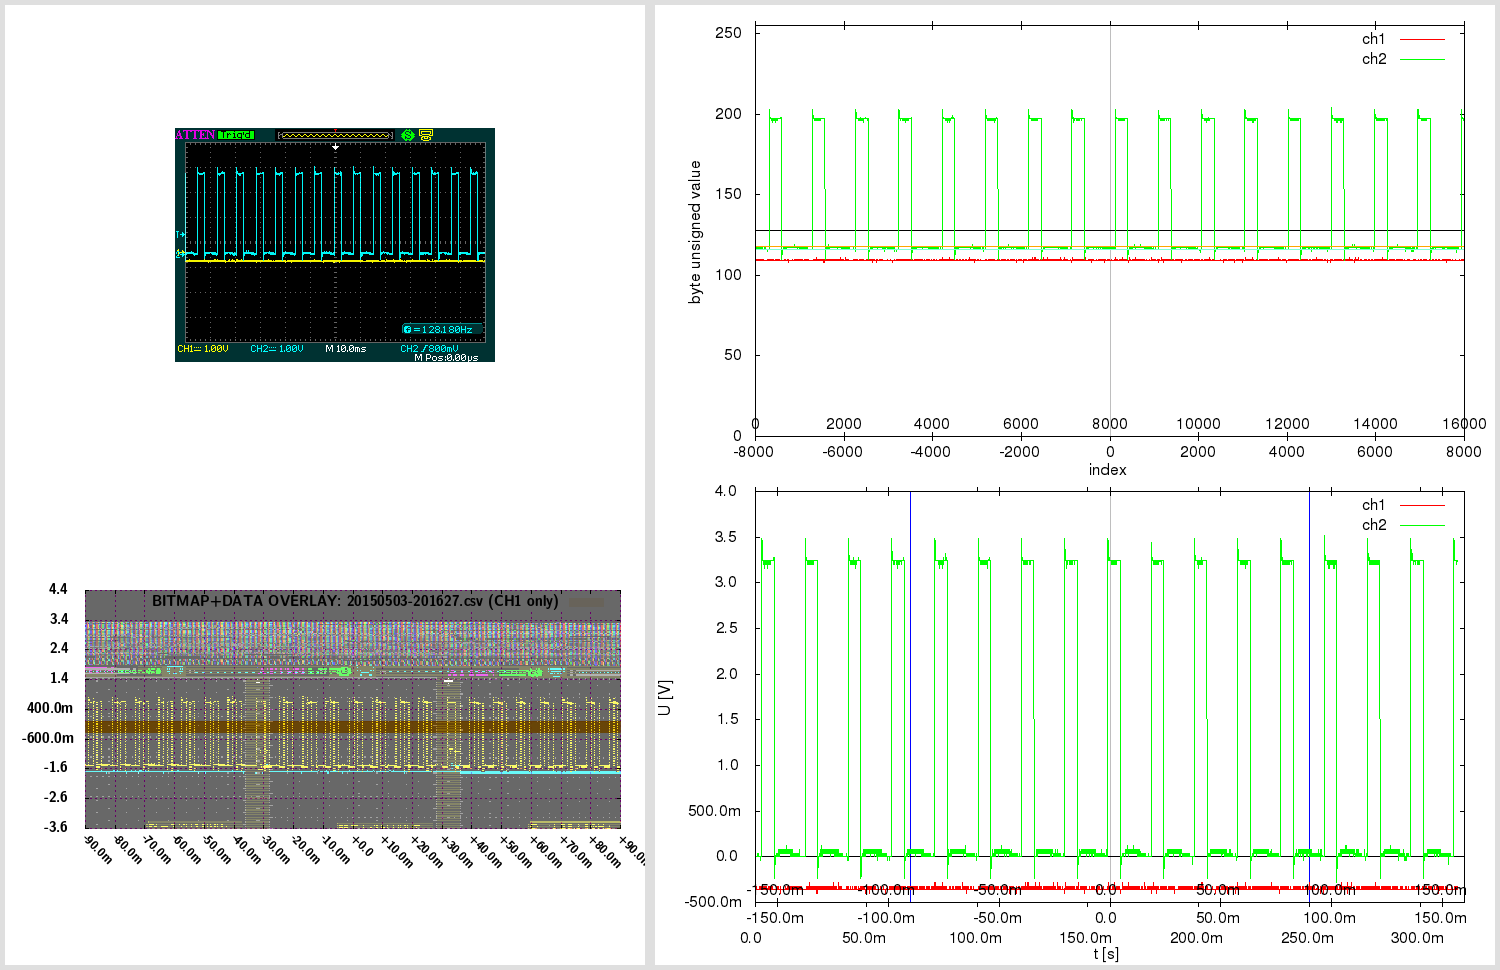

The file beside this chart, header and first rows:
# 20150503-201627.csv [generated by /hom…
# scope data:
# Ch1 V/DIV  : 1 V ( 1V )
# Ch1 Voffset: -400e-3 V ( -400mV ) [-10…
# Ch2 V/DIV  : 1 V ( 1V )
# Ch2 Voffset: -480e-3 V ( -480mV ) [-12…
# Timebase (time/DIV)  : 10e-3 s ( 10ms …
#  { screen range 18*(t/DIV)= 180ms }
# Sampling rate (scope Acquire menu, 2CH RealTime): 50e3 Hz [Sa/s] ( 50kHz )
#  {eqv.period: 20us range: 320ms }
# Sampling interval (scope USB FlashDriv…
#  {eqv.freq: 50kHz range: 320ms }
# Sampling interval (screen_range/num_sa…
#  {eqv.freq: 88.8888888888889kHz }
# Time Ranges 320ms > 180ms: assume resa…
#  { final timestep: 20e-6 / 20us {eqv.f…
# Oversample factor: 1.0 ( -- 1.777778 1…
# Time offset: 0 s ( 0s )
# Single Btn: 0 (Off); Run/Stop Btn: 1 (…
# Trigger: status= 2 (Ready); mode chang…
# Real volt ranges: ch1 (-400e-3, 0) ; ch2 (-280e-3, 3.52)
# Real voltsteps: ch1 40e-3 ; ch2 40e-3
# Number of samples in data: 16000 (ch1:…
#ssf V/DIV1 1V V/DIV2 1V T/DIV1 10ms T/D…
#ssf CH1: probe 2:10X couple 0:DC BWL 0 …
#ssf CH2: probe 2:10X couple 0:DC BWL 0 …
#ssf Trigger: level 800mV mode 0:Auto SR…
#ssf          EdgeSlope 0:Up PulseWhen 0…
#ssf          VidPol: 1:Down VidSync: 0:…
#ssf          SlopeVertical 0:Top SlopeW…
# ------------------------
# (sample index), (ch1 raw uint), (ch2 raw uint), (time [s]), (ch1 [V]), (ch2 [V])
# ------------------------
0, 109, 118, 0, -360e-3, 80e-3
1, 109, 116, 2e-05, -360e-3, 0
2, 110, 117, 4e-05, -320e-3, 40e-3
3, 109, 116, 6e-05, -360e-3, 0
4, 109, 117, 8e-05, -360e-3, 40e-3
5, 109, 118, 0.0001, -360e-3, 80e-3
6, 109, 117, 0.00012, -360e-3, 40e-3
7, 109, 116, 0.00014, -360e-3, 0
8, 109, 117, 0.00016, -360e-3, 40e-3
9, 109, 117, 0.00018, -360e-3, 40e-3
10, 109, 118, 0.0002, -360e-3, 80e-3
11, 109, 117, 0.00022, -360e-3, 40e-3
12, 109, 117, 0.00024, -360e-3, 40e-3
13, 109, 117, 0.00026, -360e-3, 40e-3
14, 110, 117, 0.00028, -320e-3, 40e-3
15, 109, 117, 0.0003, -360e-3, 40e-3
16, 109, 117, 0.00032, -360e-3, 40e-3
17, 109, 117, 0.00034, -360e-3, 40e-3
18, 109, 117, 0.00036, -360e-3, 40e-3
19, 109, 117, 0.00038, -360e-3, 40e-3
20, 109, 117, 0.0004, -360e-3, 40e-3
21, 109, 117, 0.00042, -360e-3, 40e-3
22, 109, 117, 0.00044, -360e-3, 40e-3
23, 109, 117, 0.00046, -360e-3, 40e-3
24, 109, 117, 0.00048, -360e-3, 40e-3
25, 109, 118, 0.0005, -360e-3, 80e-3
26, 109, 116, 0.00052, -360e-3, 0
27, 109, 116, 0.00054, -360e-3, 0
... 15,972 more rows
